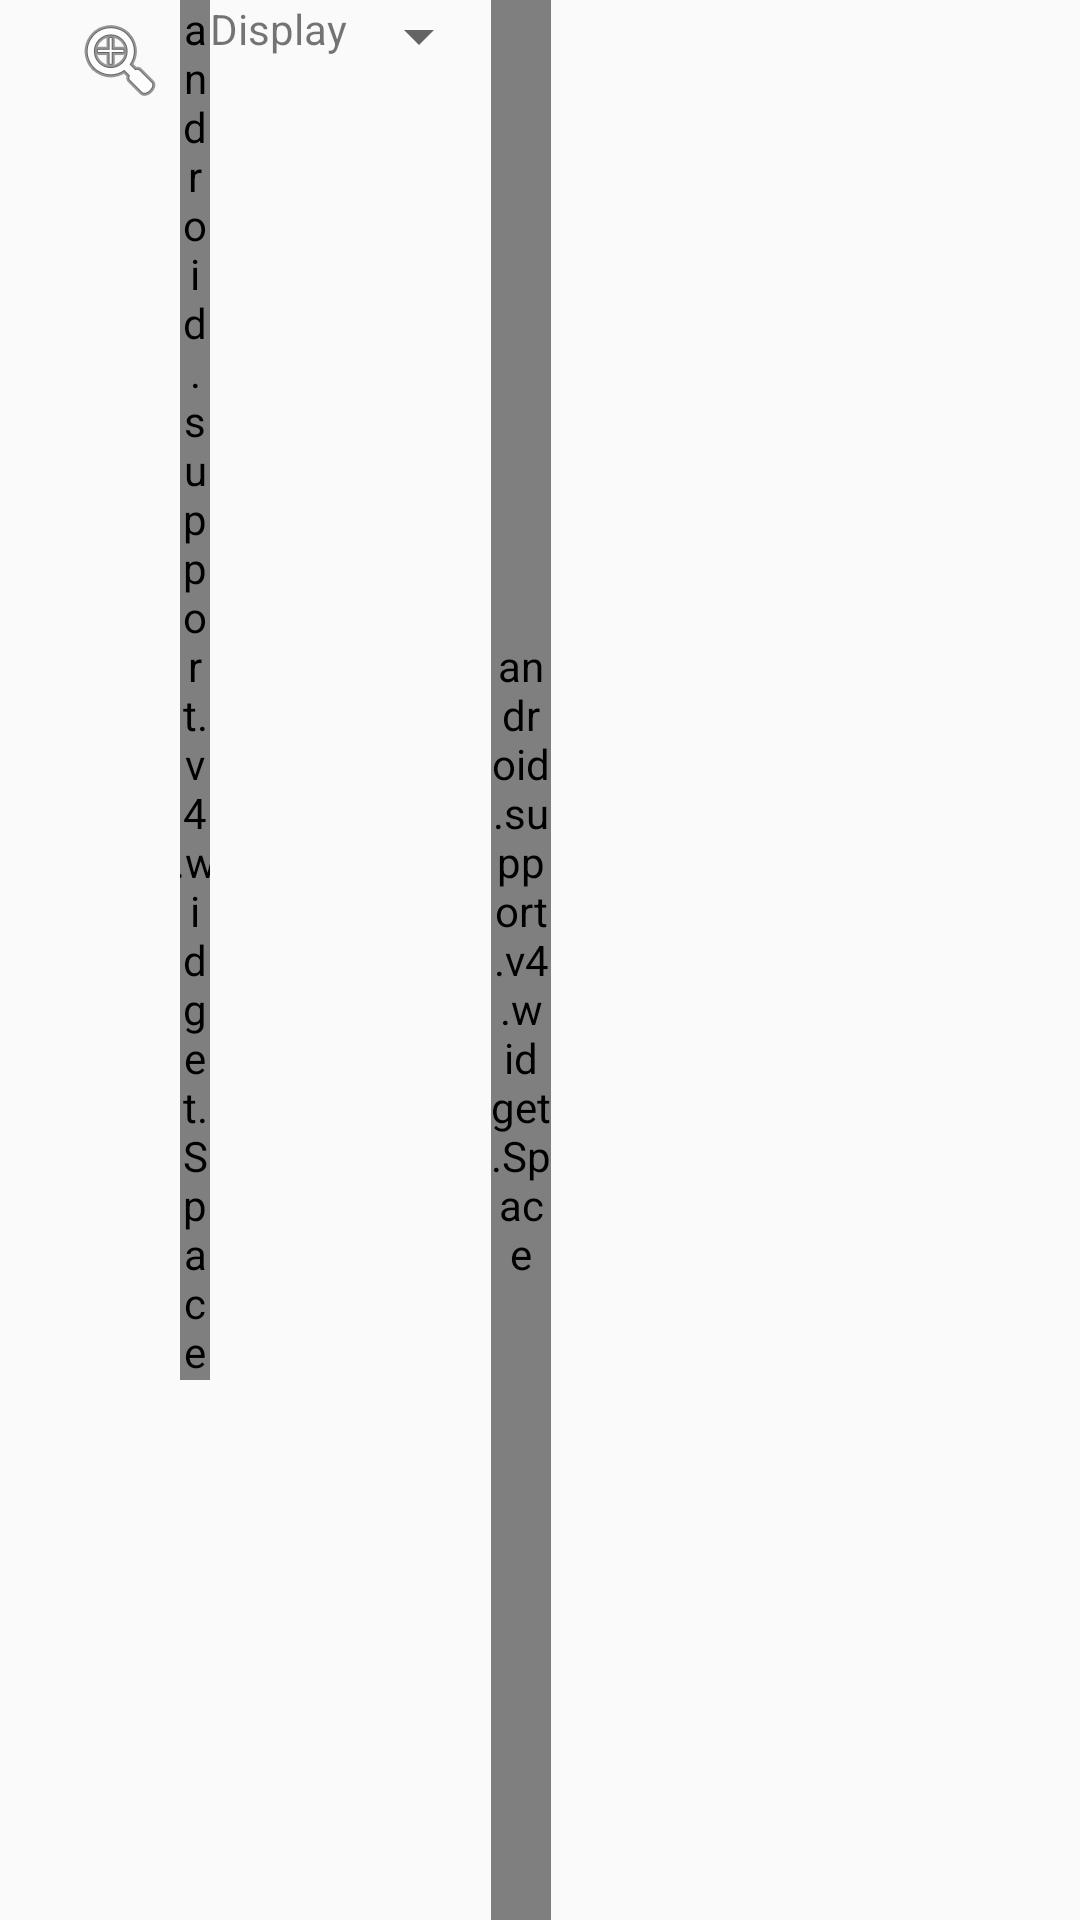

Write the Android layout XML for this screen, with the resource values it uses.
<!-- AndroidManifest.xml: application theme AppTheme.NoActionBar -->
<!-- res/layout/ptable_controls.xml -->
<?xml version="1.0" encoding="utf-8"?>
<LinearLayout
    xmlns:android="http://schemas.android.com/apk/res/android"
    xmlns:tools="http://schemas.android.com/tools"
    android:layout_width="match_parent"
    android:layout_height="wrap_content"
    android:layout_gravity="center_vertical"
    android:orientation="horizontal"
    android:paddingLeft="20dp"
    android:paddingRight="20dp"
    tools:ignore="InconsistentLayout,UnusedAttribute">

    <ImageButton
        android:id="@+id/zoomButton"
        android:layout_width="40dp"
        android:layout_height="40dp"
        android:background="#00000000"
        android:contentDescription="@string/buttonZoom"
        android:src="@android:drawable/ic_menu_zoom" />

    <android.support.v4.widget.Space
        android:layout_width="10dp"
        android:layout_height="wrap_content" />

    <TextView
        android:layout_width="wrap_content"
        android:layout_height="wrap_content"
        android:labelFor="@+id/subtextValue"
        android:text="@string/labelSubtextValue" />

    <Spinner
        android:id="@+id/subtextValue"
        android:layout_width="wrap_content"
        android:layout_height="wrap_content"
        android:prompt="@string/labelSubtextValue"
        android:spinnerMode="dialog" />

    <android.support.v4.widget.Space
        android:layout_width="20dp"
        android:layout_height="match_parent" />
</LinearLayout>
<!-- resources referenced by this layout -->
<resources>
  <string name="buttonZoom">Zoom</string>
  <string name="labelSubtextValue">Display</string>
  <style name="AppTheme.NoActionBar">
          <item name="windowActionBar">false</item>
          <item name="windowNoTitle">true</item>
      </style>
</resources>
